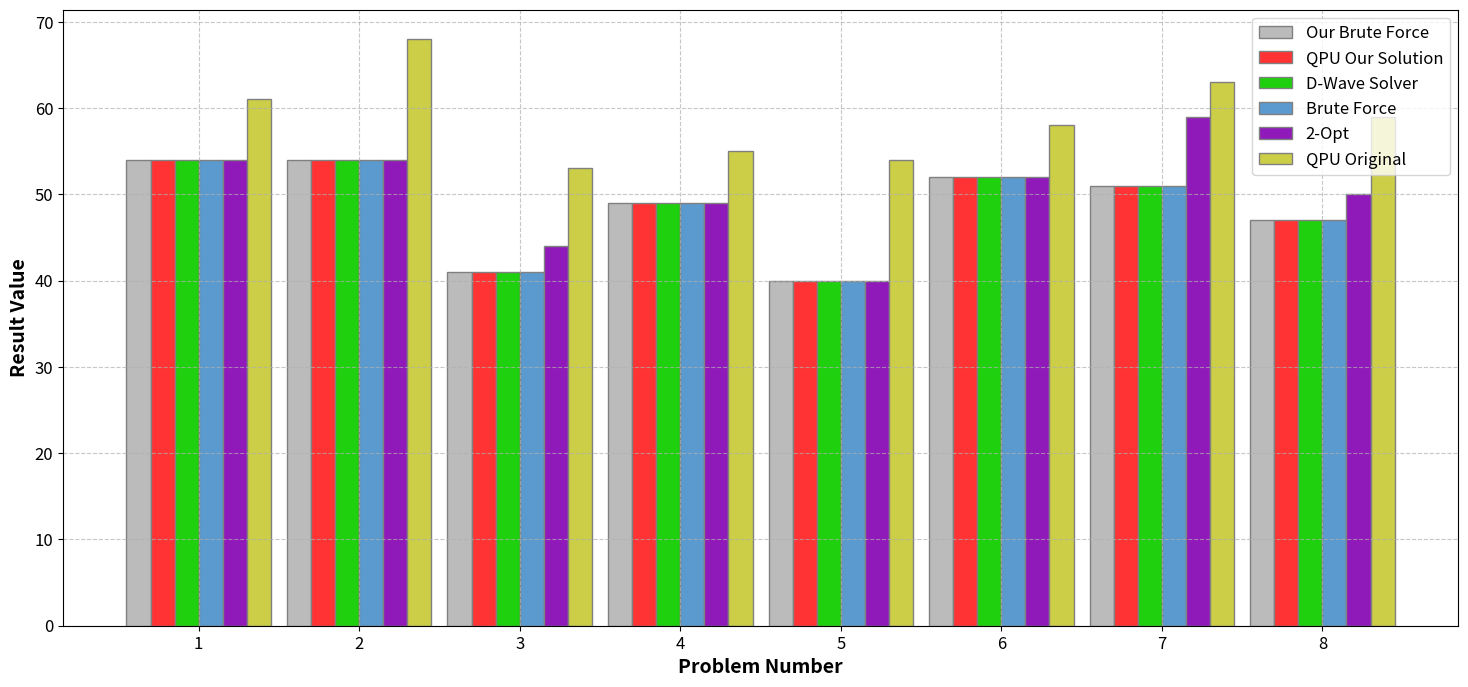
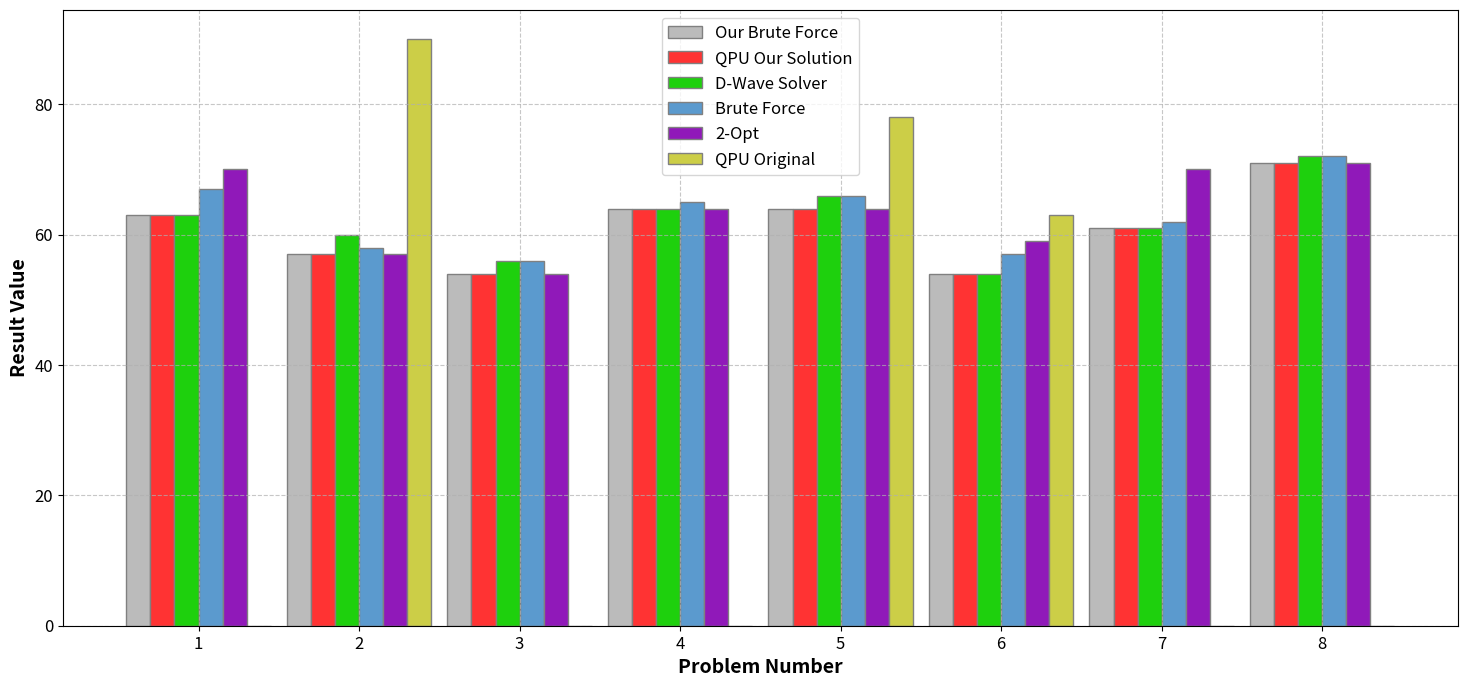
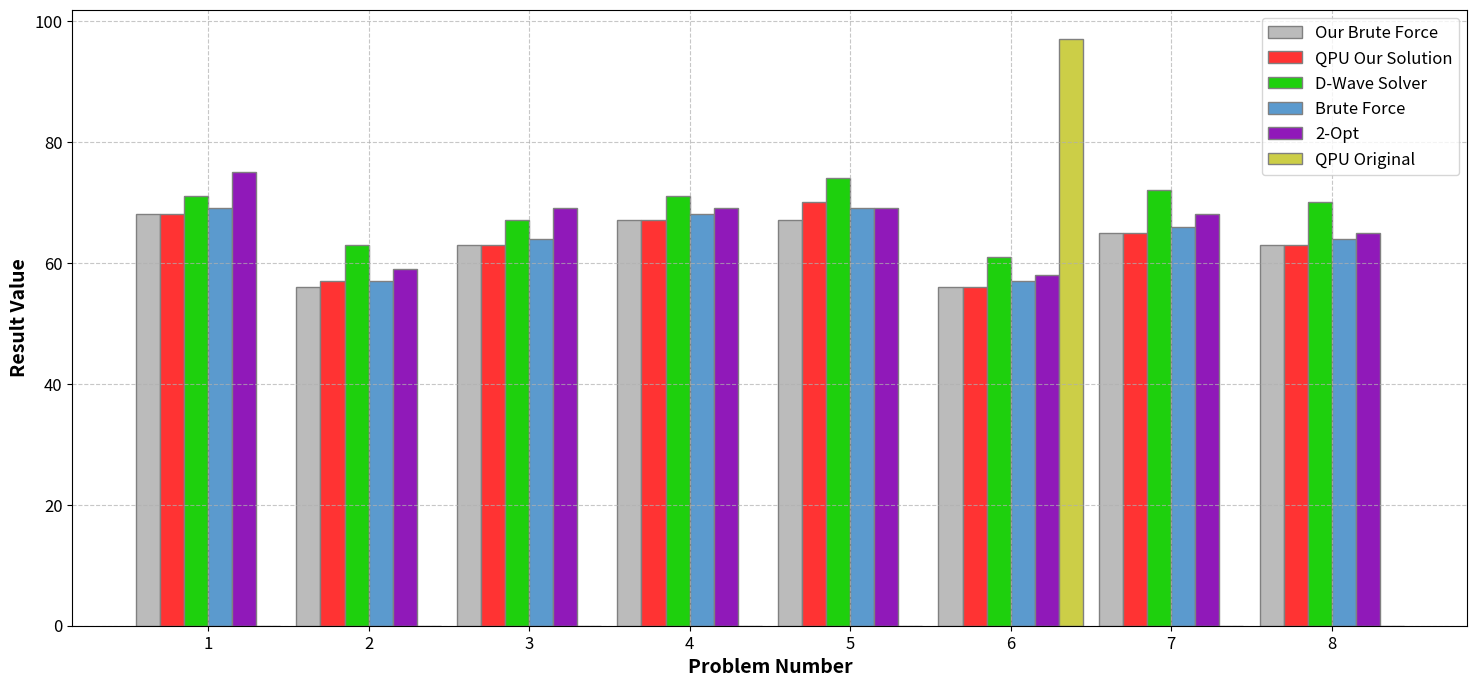

The script that saved these images, in order:
import matplotlib.pyplot as plt
import numpy as np

def plot_results(n, our_brute_force_results, qpu_our_results, dwave_solver_results, brute_force_results, opt2_results, qpu_original_results, filename):
    # Problem indices
    problems = np.arange(1, len(our_brute_force_results) + 1)
    bar_width = 0.15

    # Create figure
    fig, ax = plt.subplots(figsize=(18, 8))

    # Positions for the bars
    r1 = np.arange(len(our_brute_force_results))
    r2 = [x + bar_width for x in r1]
    r3 = [x + bar_width for x in r2]
    r4 = [x + bar_width for x in r3]
    r5 = [x + bar_width for x in r4]
    r6 = [x + bar_width for x in r5]

    # Colors
    colors = ['#BBBBBB', '#ff3333', '#1ED00D', '#5B9ACE', '#9019B9', '#CCCE47']

    # Plotting
    plt.bar(r1, our_brute_force_results, color=colors[0], width=bar_width, edgecolor='grey', label='Our Brute Force')
    plt.bar(r2, qpu_our_results, color=colors[1], width=bar_width, edgecolor='grey', label='QPU Our Solution')
    plt.bar(r3, dwave_solver_results, color=colors[2], width=bar_width, edgecolor='grey', label='D-Wave Solver')
    plt.bar(r4, brute_force_results, color=colors[3], width=bar_width, edgecolor='grey', label='Brute Force')
    plt.bar(r5, opt2_results, color=colors[4], width=bar_width, edgecolor='grey', label='2-Opt')
    plt.bar(r6, qpu_original_results, color=colors[5], width=bar_width, edgecolor='grey', label='QPU Original')

    # Adding labels
    plt.xlabel('Problem Number', fontweight='bold', fontsize=14)
    plt.ylabel('Result Value', fontweight='bold', fontsize=14)
    plt.xticks([r + 2.5*bar_width for r in range(len(our_brute_force_results))], problems, fontsize=12)
    plt.yticks(fontsize=12)
    plt.legend(fontsize=12)
    plt.grid(True, linestyle='--', alpha=0.7)

    # Save the plot as a file
    plt.savefig(filename, format='png', dpi=300, bbox_inches='tight')

    # Show the plot
    plt.show()

# Data for n = 8
our_brute_force_results_8 = [54.0, 54.0, 41.0, 49.0, 40.0, 52.0, 51.0, 47.0]
qpu_our_results_8 = [54.0, 54.0, 41.0, 49.0, 40.0, 52.0, 51.0, 47.0]
dwave_solver_results_8 = [54.0, 54.0, 41.0, 49.0, 40.0, 52.0, 51.0, 47.0]
brute_force_results_8 = [54, 54, 41, 49, 40, 52, 51, 47]
opt2_results_8 = [54, 54, 44, 49, 40, 52, 59, 50]
qpu_original_results_8 = [61, 68, 53, 55, 54, 58, 63, 59]

# Data for n = 9
our_brute_force_results_9 = [63.0, 57.0, 54.0, 64.0, 64.0, 54.0, 61.0, 71.0]
qpu_our_results_9 = [63.0, 57.0, 54.0, 64.0, 64.0, 54.0, 61.0, 71.0]
dwave_solver_results_9 = [63.0, 60.0, 56.0, 64.0, 66.0, 54.0, 61.0, 72.0]
brute_force_results_9 = [67, 58, 56, 65, 66, 57, 62, 72]
opt2_results_9 = [70.0, 57.0, 54.0, 64.0, 64.0, 59.0, 70.0, 71.0]
qpu_original_results_9 = [0, 90, 0, 0, 78, 63, 0, 0]

# Data for n = 10
our_brute_force_results_10 = [68.0, 56.0, 63.0, 67.0, 67.0, 56.0, 65.0, 63.0]
qpu_our_results_10 = [68.0, 57.0, 63.0, 67.0, 70.0, 56.0, 65.0, 63.0]
dwave_solver_results_10 = [71.0, 63.0, 67.0, 71.0, 74.0, 61.0, 72.0, 70.0]
brute_force_results_10 = [69.0, 57.0, 64.0, 68.0, 69.0, 57.0, 66.0, 64.0]
opt2_results_10 = [75.0, 59.0, 69.0, 69.0, 69.0, 58.0, 68.0, 65.0]
qpu_original_results_10 = [0, 0, 0, 0, 0, 97, 0, 0]

# Plot and save results for each n
plot_results(8, our_brute_force_results_8, qpu_our_results_8, dwave_solver_results_8, brute_force_results_8, opt2_results_8, qpu_original_results_8, 'n8_results.png')
plot_results(9, our_brute_force_results_9, qpu_our_results_9, dwave_solver_results_9, brute_force_results_9, opt2_results_9, qpu_original_results_9, 'n9_results.png')
plot_results(10, our_brute_force_results_10, qpu_our_results_10, dwave_solver_results_10, brute_force_results_10, opt2_results_10, qpu_original_results_10, 'n10_results.png')
